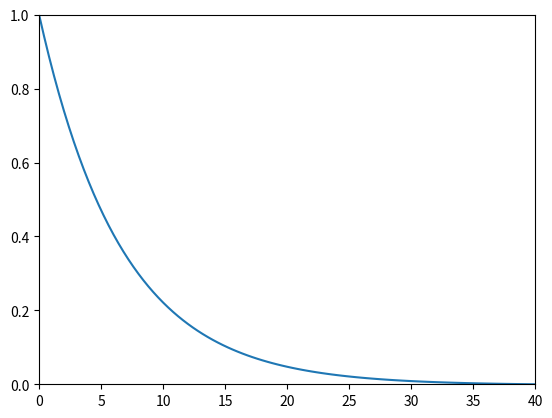

This figure's Python source:
# -*- coding: utf-8 -*-
"""
Created on Mon Oct  8 23:10:34 2018

[redacted]
"""

import matplotlib.pyplot as plt
import numpy as np

def F1(x, a=5, d=20):
    return ((np.e**(a*(1-(x/d))) - 1) / (np.e**(a) - 1))


a = 6
d = 40

x = np.linspace(0,d,101)

y = F1(x, a, d)

plt.plot(x, y)

plt.axis([0,d,0,1])

plt.show()